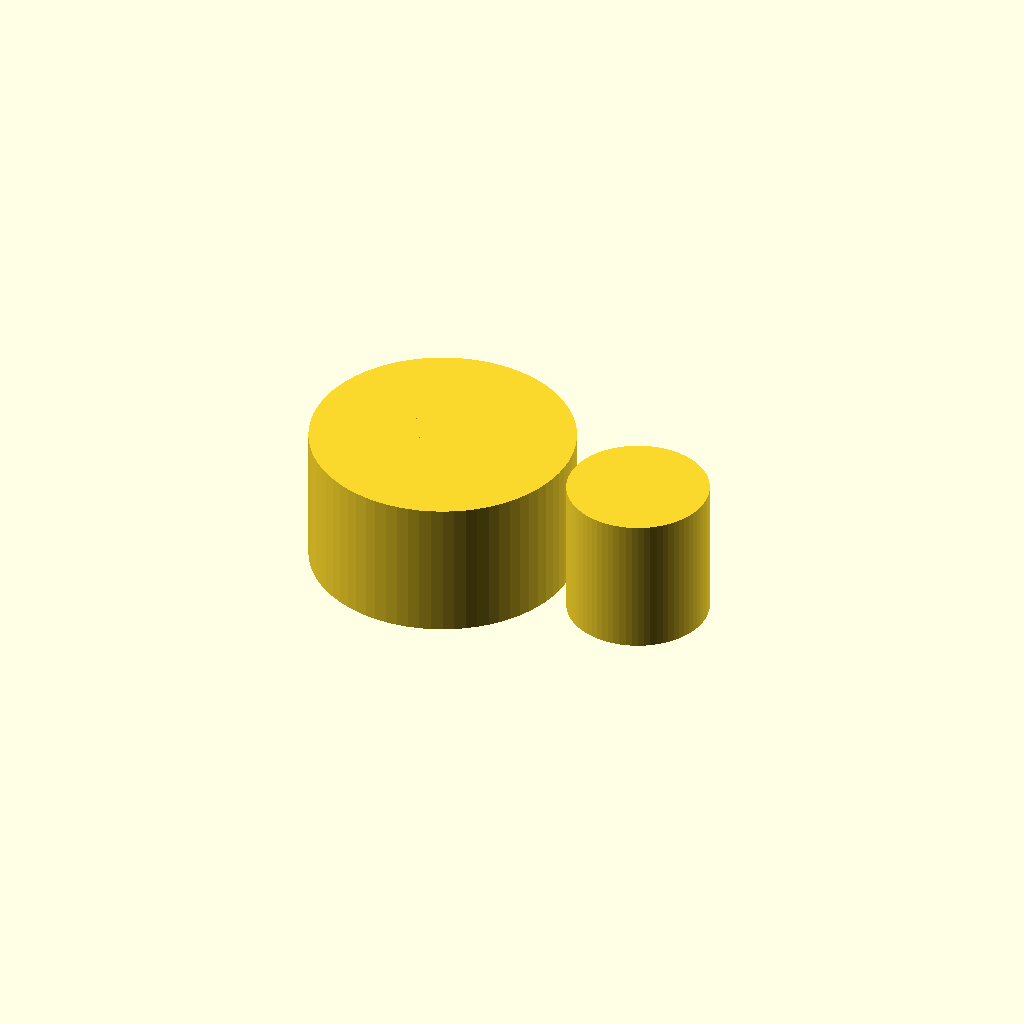
Cell 1: rendered with the file's own defaults.
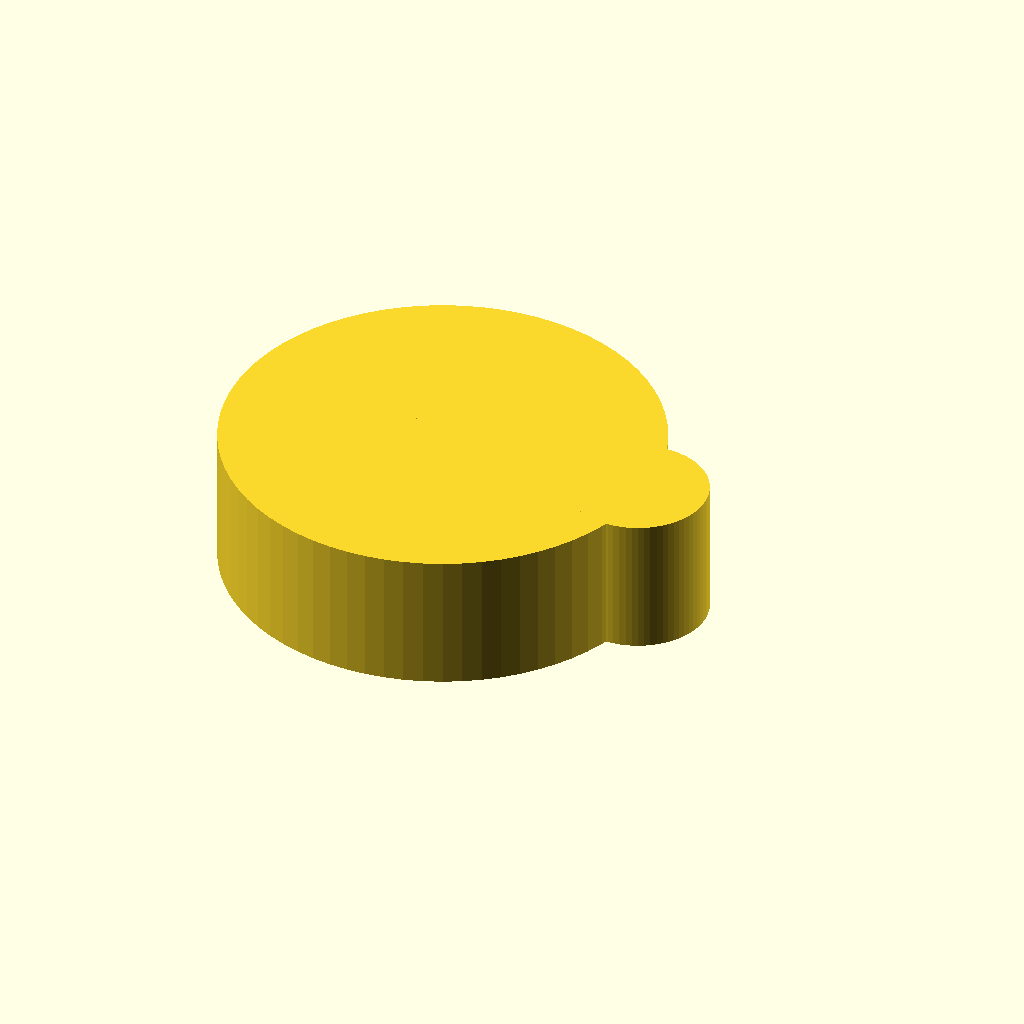
Cell 2: stand_d = 25.4 (everything else at default).
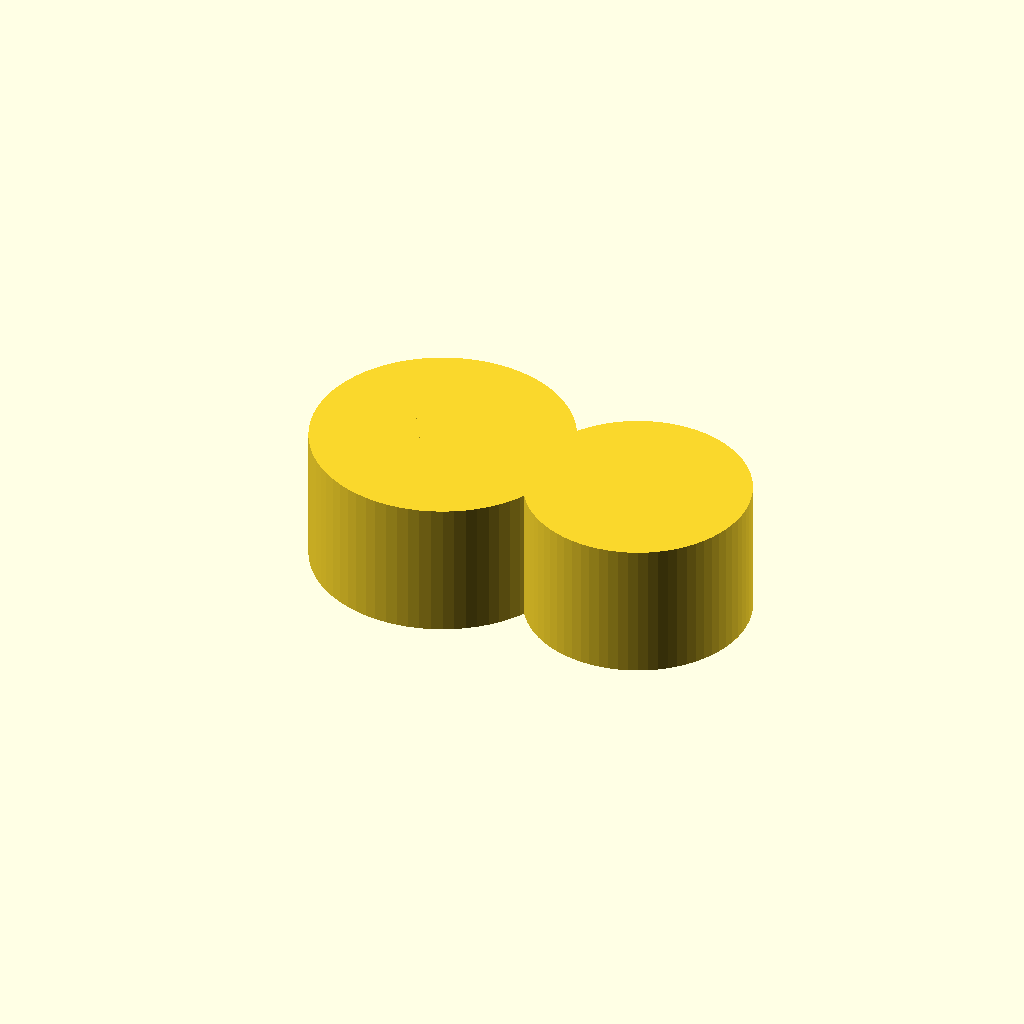
Cell 3: tubing_d = 12 (everything else at default).
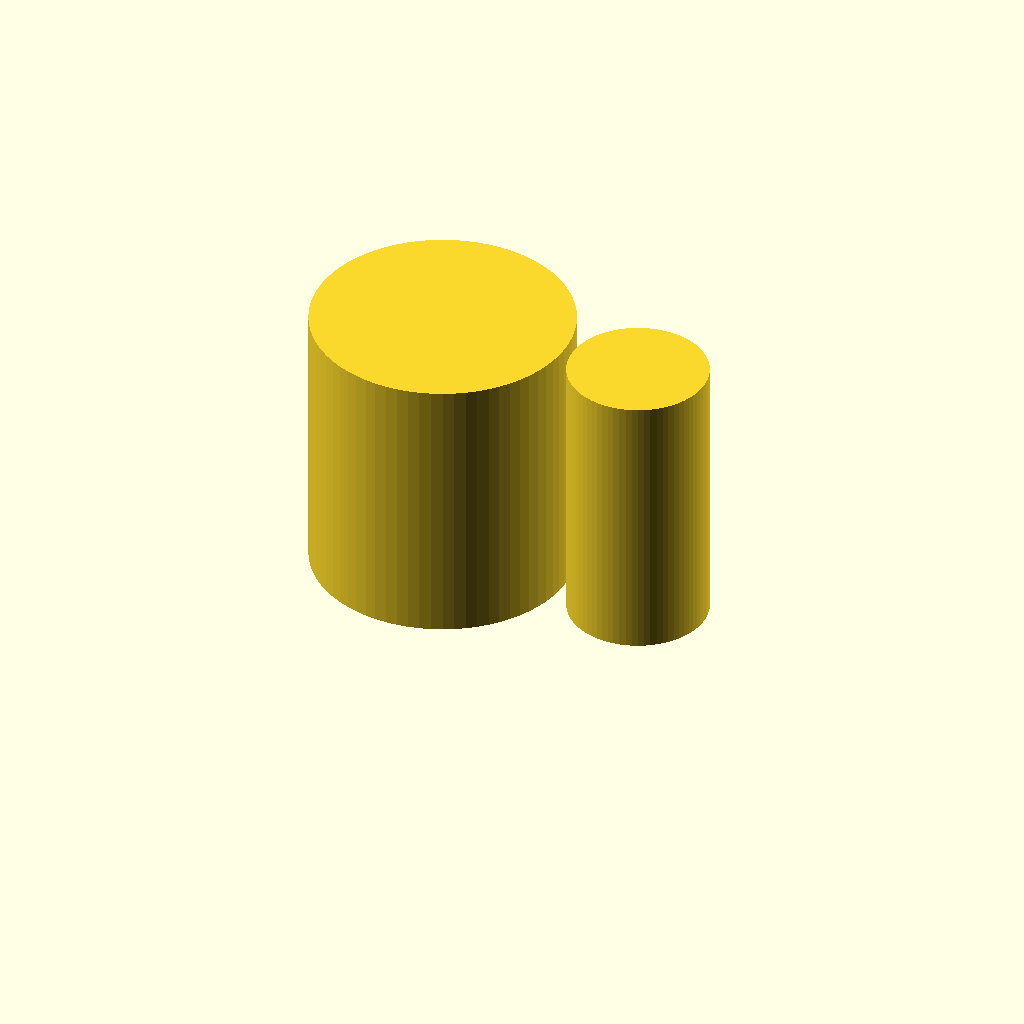
Cell 4 — height set to 20, the other parameters unchanged.
One fixed orthographic camera (rotation 55°, 0°, 25°; colour scheme Cornfield) for every cell.
OpenSCAD source file bench/results/gpu-v1-g5/code/scadcoder-v1/rod_tubing_clip_s6_a2.scad:
// Stand rod and tubing clip - a part that snaps onto a round stand rod (e.g. a bench mat
// stand or shelf pole) and holds a piece of round tubing next to it. NOVEL general part.
//

stand_d  = 12.7;
tubing_d = 6;
height   = 10;

$fn = 72;

ring_d = stand_d + 2 * 3;          // outer diameter of the stand ring
open   = 10;                       // opening in the stand ring, so it snaps onto the rod

bridge_w = 6;
t        = min(2, height - 1);      // keep a wall above the lowest slot

difference() {
    union() {
        cylinder(h = height, d = ring_d);                 // stand ring (outer)
        cylinder(h = height - 0.01, d = stand_d + 2 * 3 - open);   // stand ring (inner)
        translate([15, 0, 0]) cylinder(h = height, d = tubing_d + 2 * 2);                 // tubing ring (outer)
        translate([15, 0, 0]) cylinder(h = height - 0.01, d = tubing_d + 2 * 2 - 4.5);   // tubing ring (inner)
        translate([-bridge_w / 2, -t / 2, 0]) cube([bridge_w, t, height]);                 // bridge
    }
    translate([0, -open / 2 - 1, 0]) rotate([-90, 0, 0]) cube([open + 2, t + 2, height]);           // stand ring opening
    translate([15, -4.5 / 2 - 1, 0]) rotate([-90, 0, 0]) cube([4.5 + 2, t + 2, height]);           // tubing ring opening
}
Customizer parameters (derived from the source; name, type, default, range or options):
stand_d: number, default 12.7
tubing_d: number, default 6
height: number, default 10
open: number, default 10
bridge_w: number, default 6
